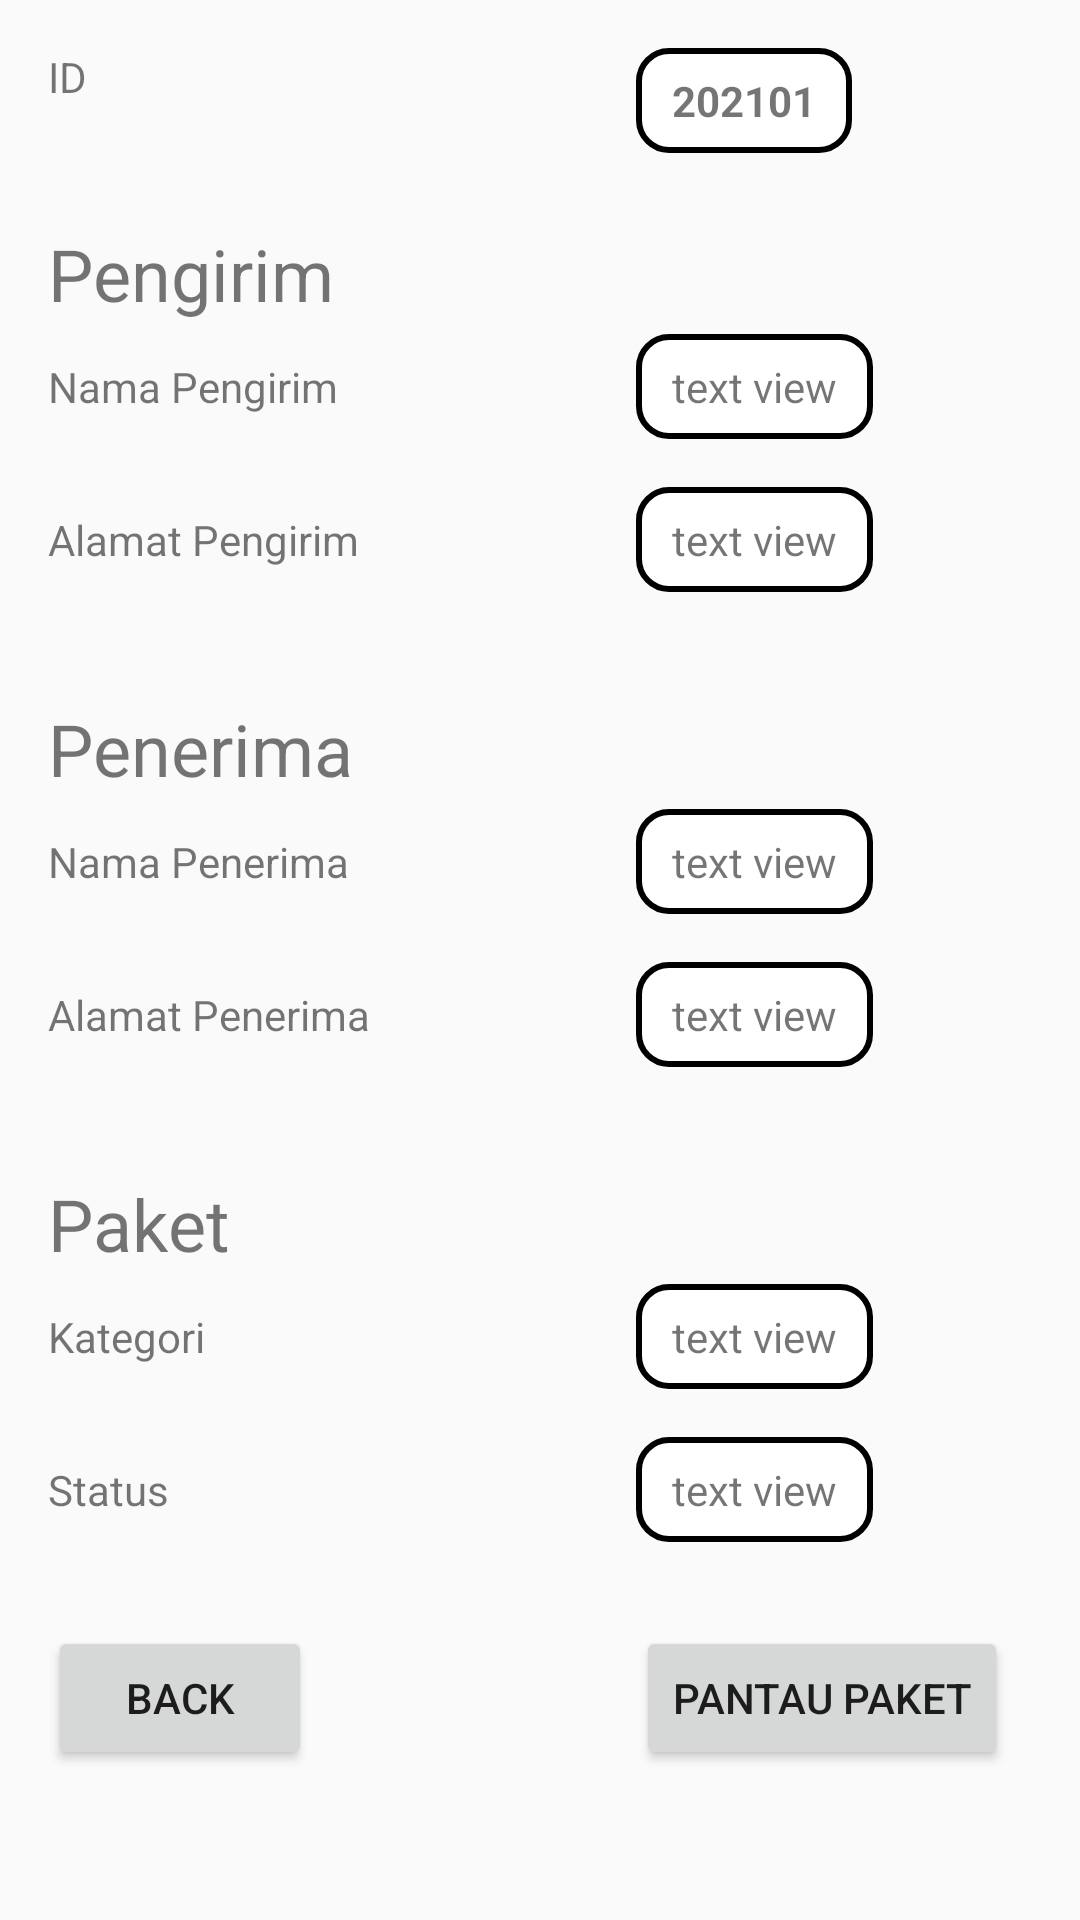

Produce the Android XML layout that renders to this screen, including the resource entries it uses.
<!-- AndroidManifest.xml: application theme Theme.PemrogramanMobile -->
<!-- res/layout/activity_detail.xml -->
<?xml version="1.0" encoding="utf-8"?>
<RelativeLayout xmlns:android="http://schemas.android.com/apk/res/android"
    xmlns:app="http://schemas.android.com/apk/res-auto"
    xmlns:tools="http://schemas.android.com/tools"
    android:layout_width="match_parent"
    android:layout_height="match_parent"
    android:padding="16dp"
    tools:context=".Detail">

    <ScrollView
        android:layout_width="match_parent"
        android:layout_height="match_parent">

        <RelativeLayout
            android:layout_width="match_parent"
            android:layout_height="match_parent">
            <TextView
                android:id="@+id/IDjudul"
                android:layout_width="wrap_content"
                android:layout_height="wrap_content"
                android:layout_marginBottom="12dp"
                android:text="ID" />

            <TextView
                android:id="@+id/IDlihat"
                android:layout_width="wrap_content"
                android:layout_height="wrap_content"
                android:layout_marginLeft="196dp"
                android:layout_marginBottom="24dp"
                android:background="@drawable/rounded_tetxt_view"
                android:paddingHorizontal="12dp"
                android:paddingVertical="8dp"
                android:textStyle="bold"
                android:text="202101" />

            <TextView
                android:id="@+id/Title4"
                android:layout_width="wrap_content"
                android:layout_height="wrap_content"
                android:layout_below="@+id/IDlihat"
                android:text="Pengirim"
                android:textSize="24dp" />

            <TextView
                android:id="@+id/text1"
                android:layout_width="wrap_content"
                android:layout_height="wrap_content"
                android:layout_below="@id/Title4"
                android:layout_marginTop="12dp"
                android:layout_marginBottom="12dp"
                android:text="Nama Pengirim" />

            <TextView
                android:id="@+id/nama_pengirimLiat"
                android:layout_width="wrap_content"
                android:layout_height="wrap_content"
                android:layout_alignBaseline="@id/text1"
                android:layout_marginLeft="196dp"
                android:layout_marginBottom="12dp"
                android:background="@drawable/rounded_tetxt_view"
                android:paddingHorizontal="12dp"
                android:paddingVertical="8dp"
                android:text="text view" />

            <TextView
                android:id="@+id/text2"
                android:layout_width="wrap_content"
                android:layout_height="wrap_content"
                android:layout_below="@id/nama_pengirimLiat"
                android:layout_marginTop="12dp"
                android:layout_marginBottom="12dp"
                android:text="Alamat Pengirim" />

            <TextView
                android:id="@+id/alamat_pengirimLiat"
                android:layout_width="wrap_content"
                android:layout_height="wrap_content"
                android:layout_alignBaseline="@id/text2"
                android:layout_marginLeft="196dp"
                android:layout_marginBottom="12dp"
                android:background="@drawable/rounded_tetxt_view"
                android:paddingHorizontal="12dp"
                android:paddingVertical="8dp"
                android:text="text view" />

            <TextView
                android:id="@+id/Title5"
                android:layout_width="wrap_content"
                android:layout_height="wrap_content"
                android:layout_below="@+id/alamat_pengirimLiat"
                android:layout_marginTop="24dp"
                android:text="Penerima"
                android:textSize="24dp" />

            <TextView
                android:id="@+id/text3"
                android:layout_width="wrap_content"
                android:layout_height="wrap_content"
                android:layout_below="@id/Title5"
                android:layout_marginTop="12dp"
                android:layout_marginBottom="12dp"
                android:text="Nama Penerima" />

            <TextView
                android:id="@+id/nama_penerimaLiat"
                android:layout_width="wrap_content"
                android:layout_height="wrap_content"
                android:layout_alignBaseline="@id/text3"
                android:layout_marginLeft="196dp"
                android:layout_marginBottom="12dp"
                android:background="@drawable/rounded_tetxt_view"
                android:paddingHorizontal="12dp"
                android:paddingVertical="8dp"
                android:text="text view" />

            <TextView
                android:id="@+id/text4"
                android:layout_width="wrap_content"
                android:layout_height="wrap_content"
                android:layout_below="@id/nama_penerimaLiat"
                android:layout_marginTop="12dp"
                android:layout_marginBottom="24dp"
                android:text="Alamat Penerima" />

            <TextView
                android:id="@+id/alamat_penerimaLiat"
                android:layout_width="wrap_content"
                android:layout_height="wrap_content"
                android:layout_alignBaseline="@id/text4"
                android:layout_marginLeft="196dp"
                android:layout_marginBottom="12dp"
                android:background="@drawable/rounded_tetxt_view"
                android:paddingHorizontal="12dp"
                android:paddingVertical="8dp"
                android:text="text view" />

            <TextView
                android:id="@+id/Title6"
                android:layout_width="wrap_content"
                android:layout_height="wrap_content"
                android:layout_below="@+id/alamat_penerimaLiat"
                android:text="Paket"
                android:textSize="24dp"
                android:layout_marginTop="24dp"/>

            <TextView
                android:id="@+id/text5"
                android:layout_width="wrap_content"
                android:layout_height="wrap_content"
                android:layout_below="@id/Title6"
                android:layout_marginTop="12dp"
                android:layout_marginBottom="12dp"
                android:text="Kategori" />

            <TextView
                android:id="@+id/KategoriLiat"
                android:layout_width="wrap_content"
                android:layout_height="wrap_content"
                android:layout_alignBaseline="@id/text5"
                android:layout_marginLeft="196dp"
                android:layout_marginBottom="12dp"
                android:background="@drawable/rounded_tetxt_view"
                android:paddingHorizontal="12dp"
                android:paddingVertical="8dp"
                android:text="text view" />

            <TextView
                android:id="@+id/text6"
                android:layout_width="wrap_content"
                android:layout_height="wrap_content"
                android:layout_below="@id/KategoriLiat"
                android:layout_marginTop="12dp"
                android:layout_marginBottom="24dp"
                android:text="Status" />

            <TextView
                android:id="@+id/statusLiat"
                android:layout_width="wrap_content"
                android:layout_height="wrap_content"
                android:layout_alignBaseline="@id/text6"
                android:layout_marginLeft="196dp"
                android:layout_marginBottom="12dp"
                android:background="@drawable/rounded_tetxt_view"
                android:paddingHorizontal="12dp"
                android:paddingVertical="8dp"
                android:text="text view" />

            <Button
                android:id="@+id/back2"
                android:layout_width="wrap_content"
                android:layout_height="wrap_content"
                android:layout_below="@id/statusLiat"
                android:layout_marginTop="16dp"
                android:text="Back" />

            <Button
                android:id="@+id/pantau"
                android:layout_width="wrap_content"
                android:layout_height="wrap_content"
                android:layout_alignBaseline="@id/back2"
                android:layout_marginLeft="196dp"
                android:layout_marginTop="16dp"
                android:text="Pantau Paket" />
        </RelativeLayout>
    </ScrollView>



</RelativeLayout>
<!-- resources referenced by this layout -->
<resources>
  <!-- drawable rounded_tetxt_view (drawable) -->
  <?xml version="1.0" encoding="utf-8"?>
  <shape xmlns:android="http://schemas.android.com/apk/res/android">
      <corners android:radius="30px"/>
      <stroke android:width="2dp" android:color="@color/black"/>
      <solid android:color="@color/white"/>
  </shape>
  <style name="Theme.PemrogramanMobile" parent="Theme.AppCompat.Light.DarkActionBar">
          
          <item name="colorPrimary">@color/actiobar_bluesky</item>
          <item name="colorPrimaryVariant">@color/purple_700</item>
          <item name="colorOnPrimary">@color/white</item>
          
          <item name="colorSecondary">@color/teal_200</item>
          <item name="colorSecondaryVariant">@color/teal_700</item>
          <item name="colorOnSecondary">@color/black</item>
          
          <item name="android:statusBarColor" tools:targetApi="l">?attr/colorPrimaryVariant</item>
          
      </style>
  <color name="black">#FF000000</color>
  <color name="white">#FFFFFFFF</color>
  <color name="actiobar_bluesky">#87CEEB</color>
  <color name="purple_700">#FF3700B3</color>
  <color name="teal_200">#FF03DAC5</color>
  <color name="teal_700">#FF018786</color>
</resources>
